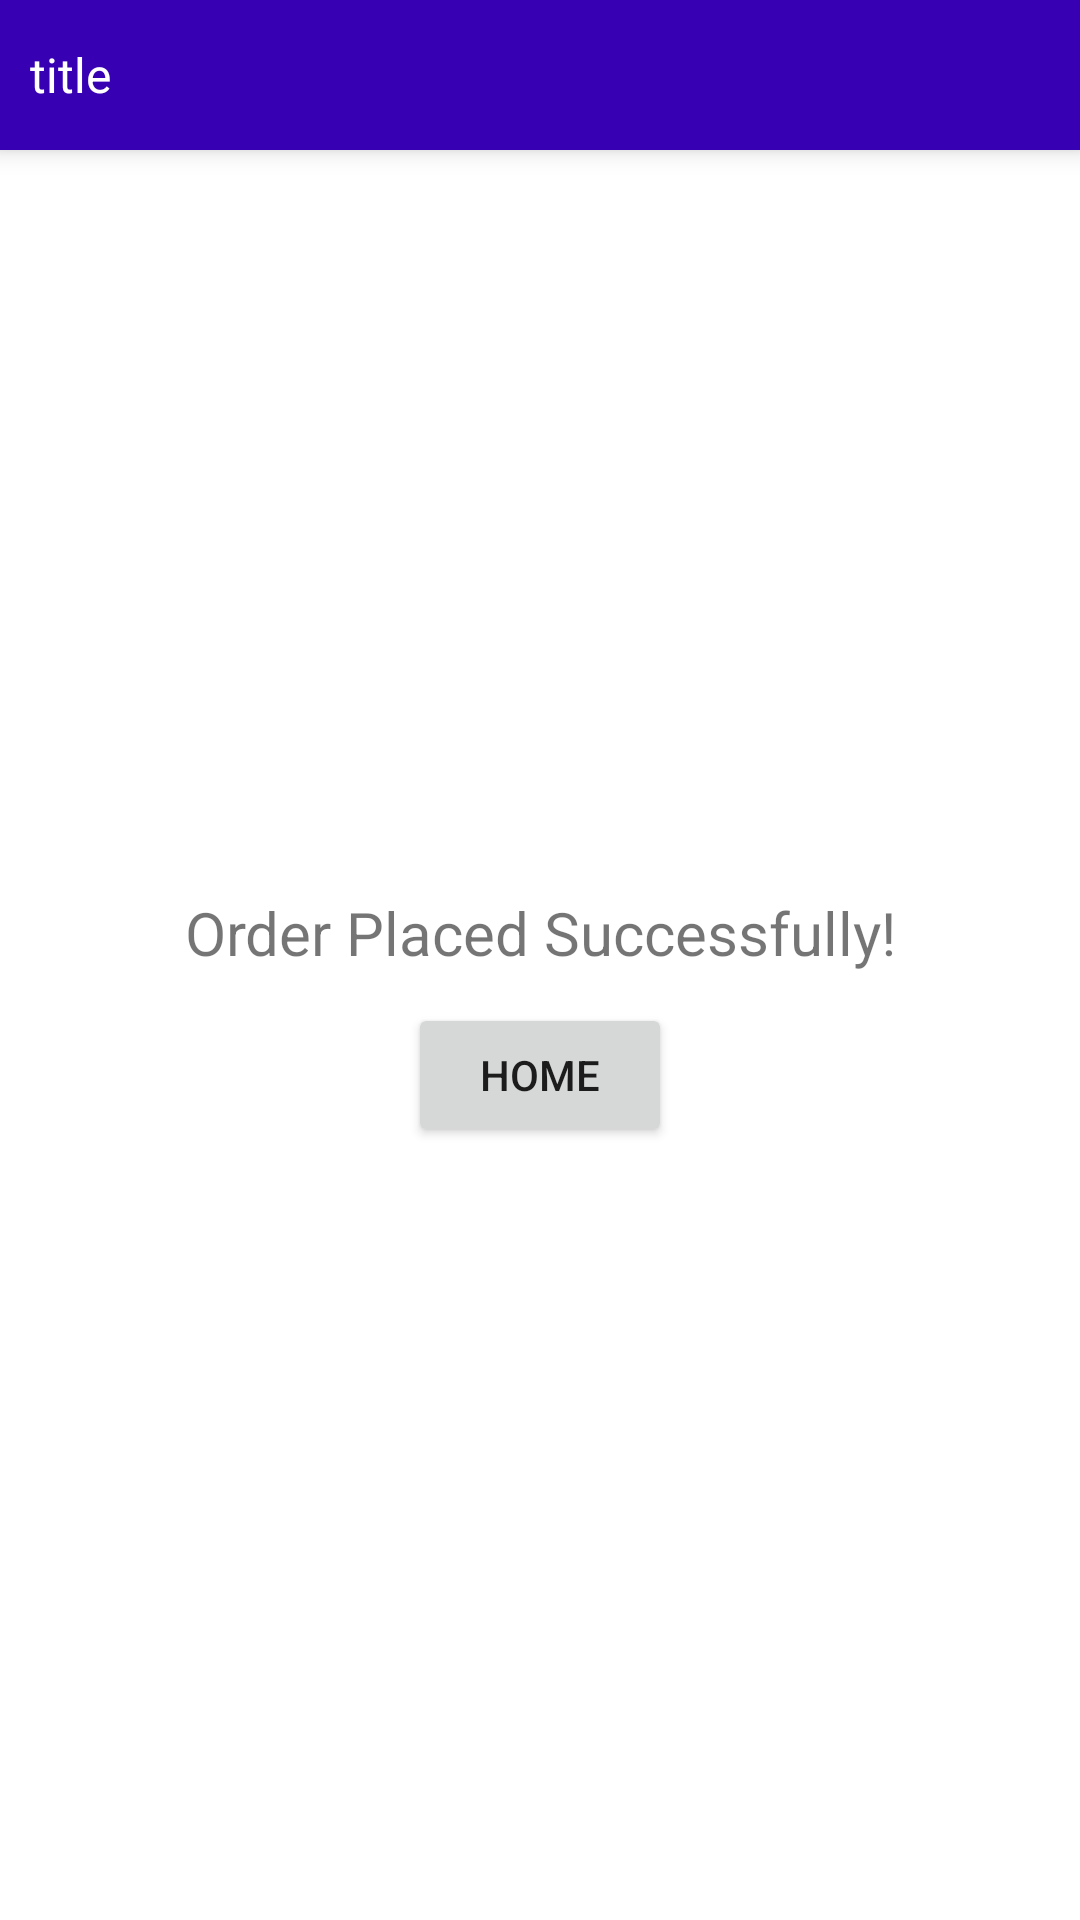

Produce the Android XML layout that renders to this screen, including the resource entries it uses.
<!-- AndroidManifest.xml: application theme Theme.StoreApplication -->
<!-- res/layout/activity_order_successfull.xml -->
<?xml version="1.0" encoding="utf-8"?>
<androidx.appcompat.widget.LinearLayoutCompat xmlns:android="http://schemas.android.com/apk/res/android"
    xmlns:app="http://schemas.android.com/apk/res-auto"
    xmlns:tools="http://schemas.android.com/tools"
    android:layout_width="match_parent"
    android:background="@color/white"
    android:orientation="vertical"
    android:layout_height="match_parent"
    tools:context=".view.OrderSuccessfullActivity">

    <include layout="@layout/toolbar" />

    <androidx.appcompat.widget.LinearLayoutCompat
        android:layout_width="match_parent"
        android:orientation="vertical"
        android:gravity="center"
        android:layout_height="match_parent">

        <TextView
            android:layout_width="match_parent"
            android:text="Order Placed Successfully!"
            android:textSize="20sp"
            android:layout_gravity="center"
            android:gravity="center"
            android:layout_height="wrap_content"/>

        <Button
            android:layout_width="wrap_content"
            android:text="Home"
            android:id="@+id/gotoHomeBtn"
            android:layout_margin="10dp"
            android:layout_height="wrap_content"/>

    </androidx.appcompat.widget.LinearLayoutCompat>



</androidx.appcompat.widget.LinearLayoutCompat>
<!-- res/layout/toolbar.xml (included above) -->
<?xml version="1.0" encoding="utf-8"?>
<androidx.appcompat.widget.Toolbar xmlns:android="http://schemas.android.com/apk/res/android"
    xmlns:app="http://schemas.android.com/apk/res-auto"
    android:id="@+id/toolbar"
    android:layout_width="match_parent"
    android:layout_height="50dp"
    android:elevation="5dp"
    android:background="@color/purple_700"
    android:gravity="center"
    app:contentInsetStart="0dp"
    app:contentInsetStartWithNavigation="0dp"
    app:navigationIcon="@drawable/back_icon">

    <LinearLayout
        android:layout_width="match_parent"
        android:layout_height="wrap_content"
        android:gravity="start"
        android:padding="5dp"
        android:layout_marginStart="5dp"
        android:orientation="horizontal">

        <androidx.appcompat.widget.AppCompatTextView
            android:id="@+id/titleText"
            android:layout_width="match_parent"
            android:layout_height="match_parent"
            android:layout_marginRight="10dp"
            android:layout_weight="1"
            android:gravity="start"
            android:text="title"
            android:textColor="@color/white"
            android:textSize="16sp" />



    </LinearLayout>
</androidx.appcompat.widget.Toolbar>
<!-- resources referenced by this layout -->
<resources>
  <color name="purple_700">#FF3700B3</color>
  <color name="white">#FFFFFFFF</color>
  <style name="Theme.StoreApplication" parent="Theme.MaterialComponents.DayNight.NoActionBar">
          
          <item name="colorPrimary">@color/purple_500</item>
          <item name="colorPrimaryVariant">@color/purple_700</item>
          <item name="colorOnPrimary">@color/white</item>
          
          <item name="colorSecondary">@color/teal_200</item>
          <item name="colorSecondaryVariant">@color/teal_700</item>
          <item name="colorOnSecondary">@color/black</item>
          
          <item name="android:statusBarColor" tools:targetApi="l">?attr/colorPrimaryVariant</item>
          
      </style>
  <color name="purple_500">#FF6200EE</color>
  <color name="teal_200">#FF03DAC5</color>
  <color name="teal_700">#FF018786</color>
  <color name="black">#FF000000</color>
</resources>
